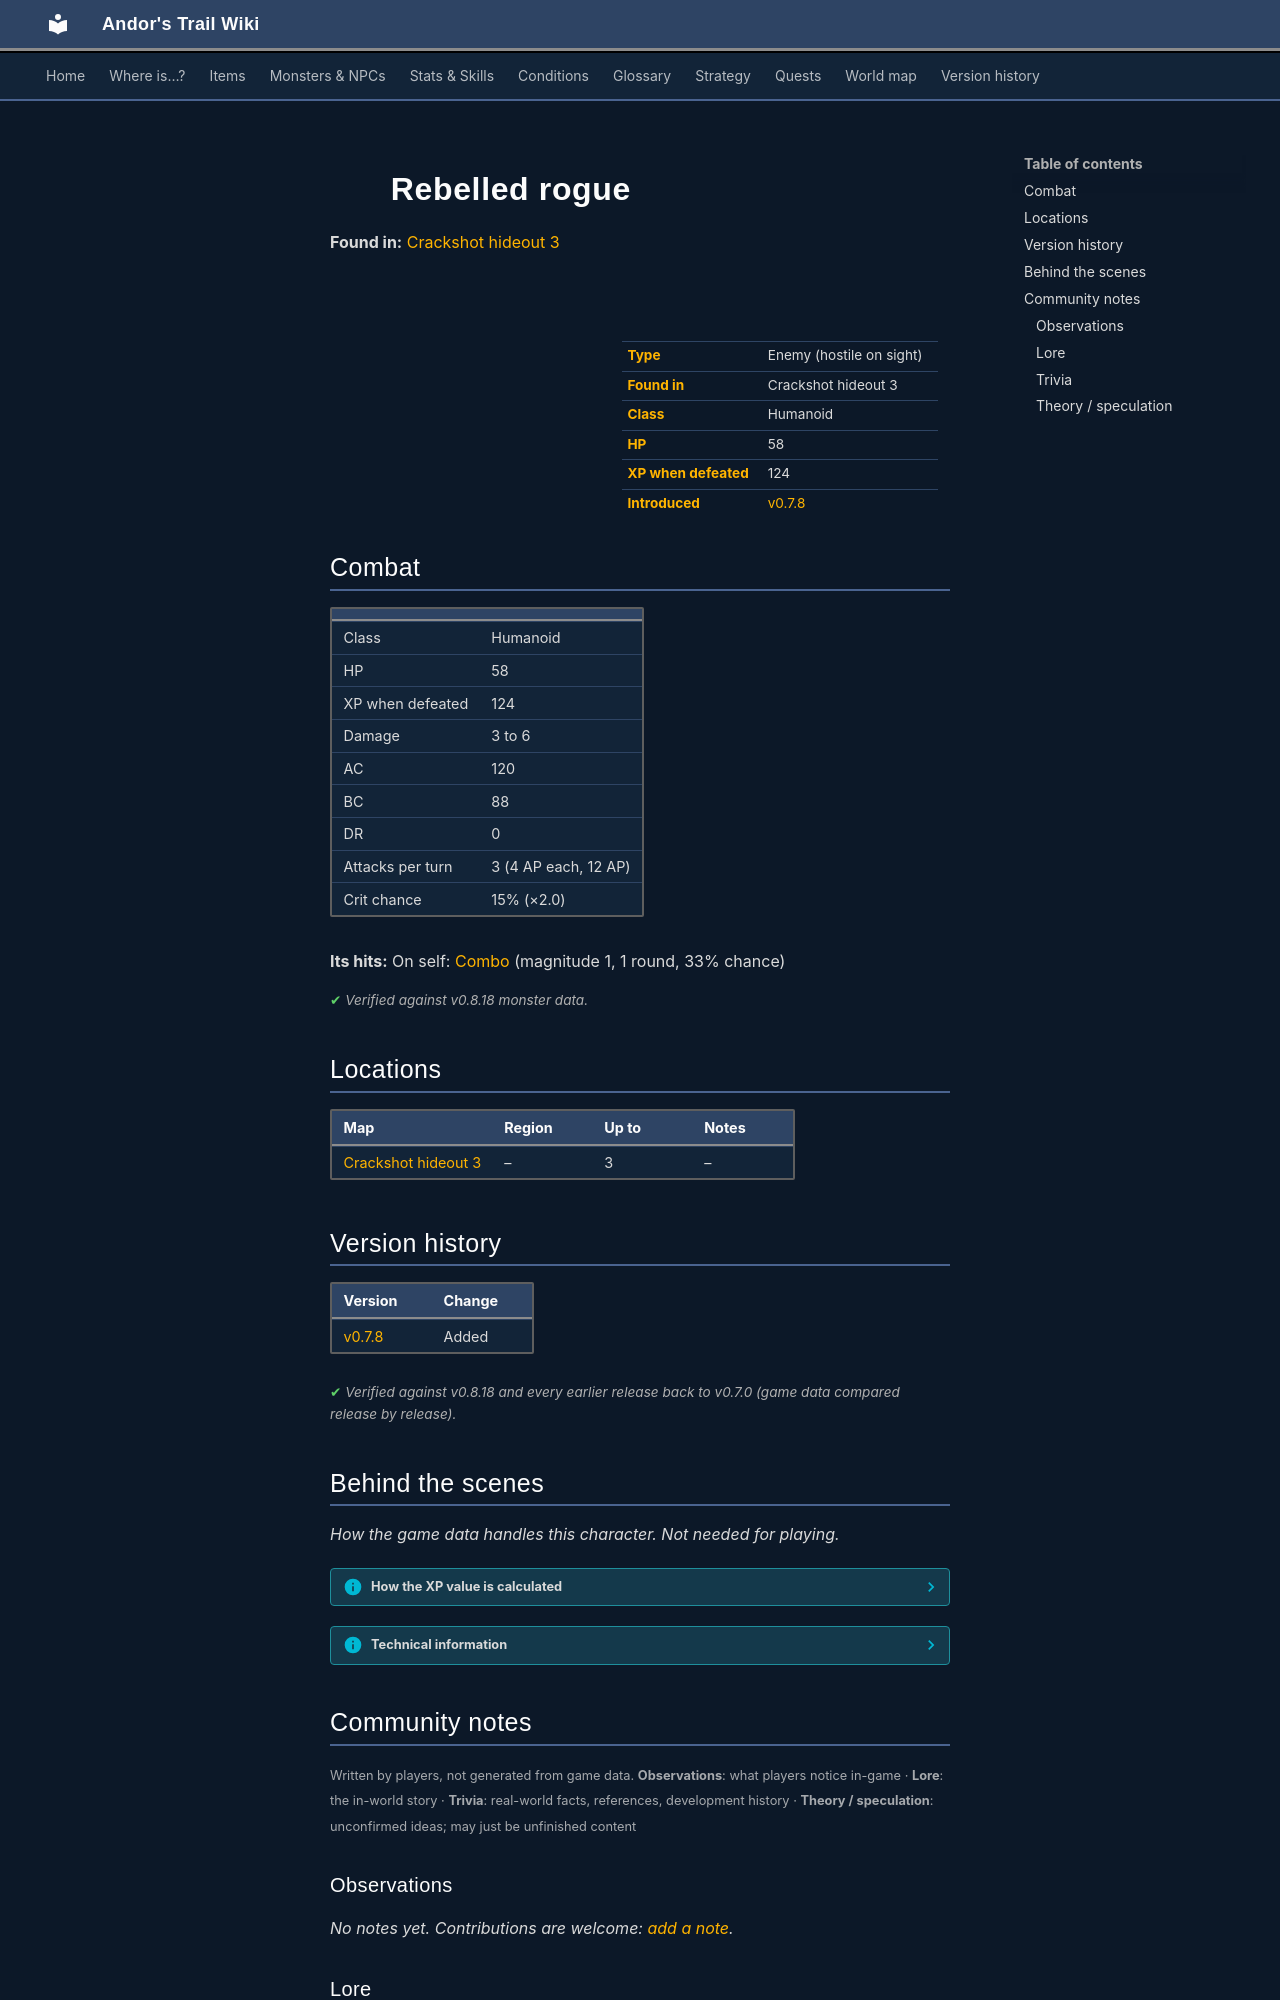

repository: asdfghjkl628/Andor-s-Trail-Wikiiii · page: monsters/g03_thief_3/index.html · generator: mkdocs

---
description: "Rebelled rogue is an enemy in Andor's Trail (humanoid) with 58 HP, worth 124 XP, found in Crackshot hideout 3."
---

# ![](../assets/icons/monsters/monsters_ld1_138.png){ .sprite } Rebelled rogue

**Found in:** [Crackshot hideout 3](../maps/crackshot_hideout3.md)

<div class="infobox" markdown>

<p class="ib-img"><img class="sprite" src="../../assets/icons/monsters/monsters_ld1_138.png" alt=""></p>

| | |
|---|---|
| **Type** | Enemy (hostile on sight) |
| **Found in** | Crackshot hideout 3 |
| **Class** | Humanoid |
| **HP** | 58 |
| **XP when defeated** | 124 |
| **Introduced** | [v0.7.8](../versions/0.7.8.md) |

</div>

## Combat

| | |
|---|---|
| Class | Humanoid |
| HP | 58 |
| XP when defeated | 124 |
| Damage | 3 to 6 |
| AC | 120 |
| BC | 88 |
| DR | 0 |
| Attacks per turn | 3 (4 AP each, 12 AP) |
| Crit chance | 15% (×2.0) |

**Its hits:** On self: [Combo](../conditions/g03_combo.md) (magnitude 1, 1 round, 33% chance)


<p class="verified">Verified against v0.8.18 monster data.</p>

## Locations

| Map | Region | Up to | Notes |
|---|---|---|---|
| [Crackshot hideout 3](../maps/crackshot_hideout3.md) | – | 3 | – |


## Version history

| Version | Change |
|---|---|
| [v0.7.8](../versions/0.7.8.md) | Added |

<p class="verified">Verified against v0.8.18 and every earlier release back to v0.7.0 (game data compared release by release).</p>


## Behind the scenes

*How the game data handles this character. Not needed for playing.*

??? info "How the XP value is calculated"

    The game computes each enemy's experience value when it loads the data (`MonsterTypeParser.java`):

    XP = ⌈(attacks per turn × attack chance × average damage × (1 + critical skill × critical multiplier) × 3 + HP × (1 + block chance) + 9 × damage resistance) × 0.7⌉

    Percentages are used as fractions (e.g. 60% = 0.6). Enemies whose attacks inflict a condition are worth 50 XP more. The More Exp skill adds a percentage on top.

??? info "Technical information"

    | | |
    |---|---|
    | Entry ID | `g03_thief_3` |
    | Type (wiki) | Enemy |
    | Spawn group | `guild03_rebthief_3` |
    | Loot table | – |
    | Conversation | – |
    | Faction | – |
    | Movement | helpOthers |
    | Icon | `monsters_ld1:138` |
    | Defined in | `res/raw/monsterlist_omicronrg9.json` |

    Raw data:

    ```json
    {
     "id": "g03_thief_3",
     "name": "Rebelled rogue",
     "iconID": "monsters_ld1:138",
     "maxHP": 58,
     "maxAP": 12,
     "moveCost": 6,
     "monsterClass": "humanoid",
     "movementAggressionType": "helpOthers",
     "attackDamage": {
      "min": 3,
      "max": 6
     },
     "spawnGroup": "guild03_rebthief_3",
     "attackCost": 4,
     "attackChance": 120,
     "criticalSkill": 20,
     "criticalMultiplier": 2.0,
     "blockChance": 88,
     "damageResistance": 0,
     "hitEffect": {
      "conditionsSource": [
       {
        "condition": "g03_combo",
        "magnitude": 1,
        "duration": 1,
        "chance": "33"
       }
      ]
     }
    }
    ```


## Community notes

<small>Written by players, not generated from game data. **Observations**: what players notice in-game · **Lore**: the in-world story · **Trivia**: real-world facts, references, development history · **Theory / speculation**: unconfirmed ideas; may just be unfinished content</small>

### Observations

*No notes yet. Contributions are welcome: [add a note](https://github.com/asdfghjkl628/Andor-s-Trail-Wikiiii/new/main/notes/monsters?filename=g03_thief_3.md&value=%23%23%20Observations%0A%0A%3C%21--%20what%20players%20notice%20in-game%20--%3E%0A%0A%23%23%20Lore%0A%0A%3C%21--%20the%20in-world%20story%20--%3E%0A%0A%23%23%20Trivia%0A%0A%3C%21--%20real-world%20facts%2C%20references%2C%20development%20history%20--%3E%0A%0A%23%23%20Theory%20/%20speculation%0A%0A%3C%21--%20unconfirmed%20ideas%3B%20may%20just%20be%20unfinished%20content%20--%3E%0A).*

### Lore

*No notes yet. Contributions are welcome: [add a note](https://github.com/asdfghjkl628/Andor-s-Trail-Wikiiii/new/main/notes/monsters?filename=g03_thief_3.md&value=%23%23%20Observations%0A%0A%3C%21--%20what%20players%20notice%20in-game%20--%3E%0A%0A%23%23%20Lore%0A%0A%3C%21--%20the%20in-world%20story%20--%3E%0A%0A%23%23%20Trivia%0A%0A%3C%21--%20real-world%20facts%2C%20references%2C%20development%20history%20--%3E%0A%0A%23%23%20Theory%20/%20speculation%0A%0A%3C%21--%20unconfirmed%20ideas%3B%20may%20just%20be%20unfinished%20content%20--%3E%0A).*
